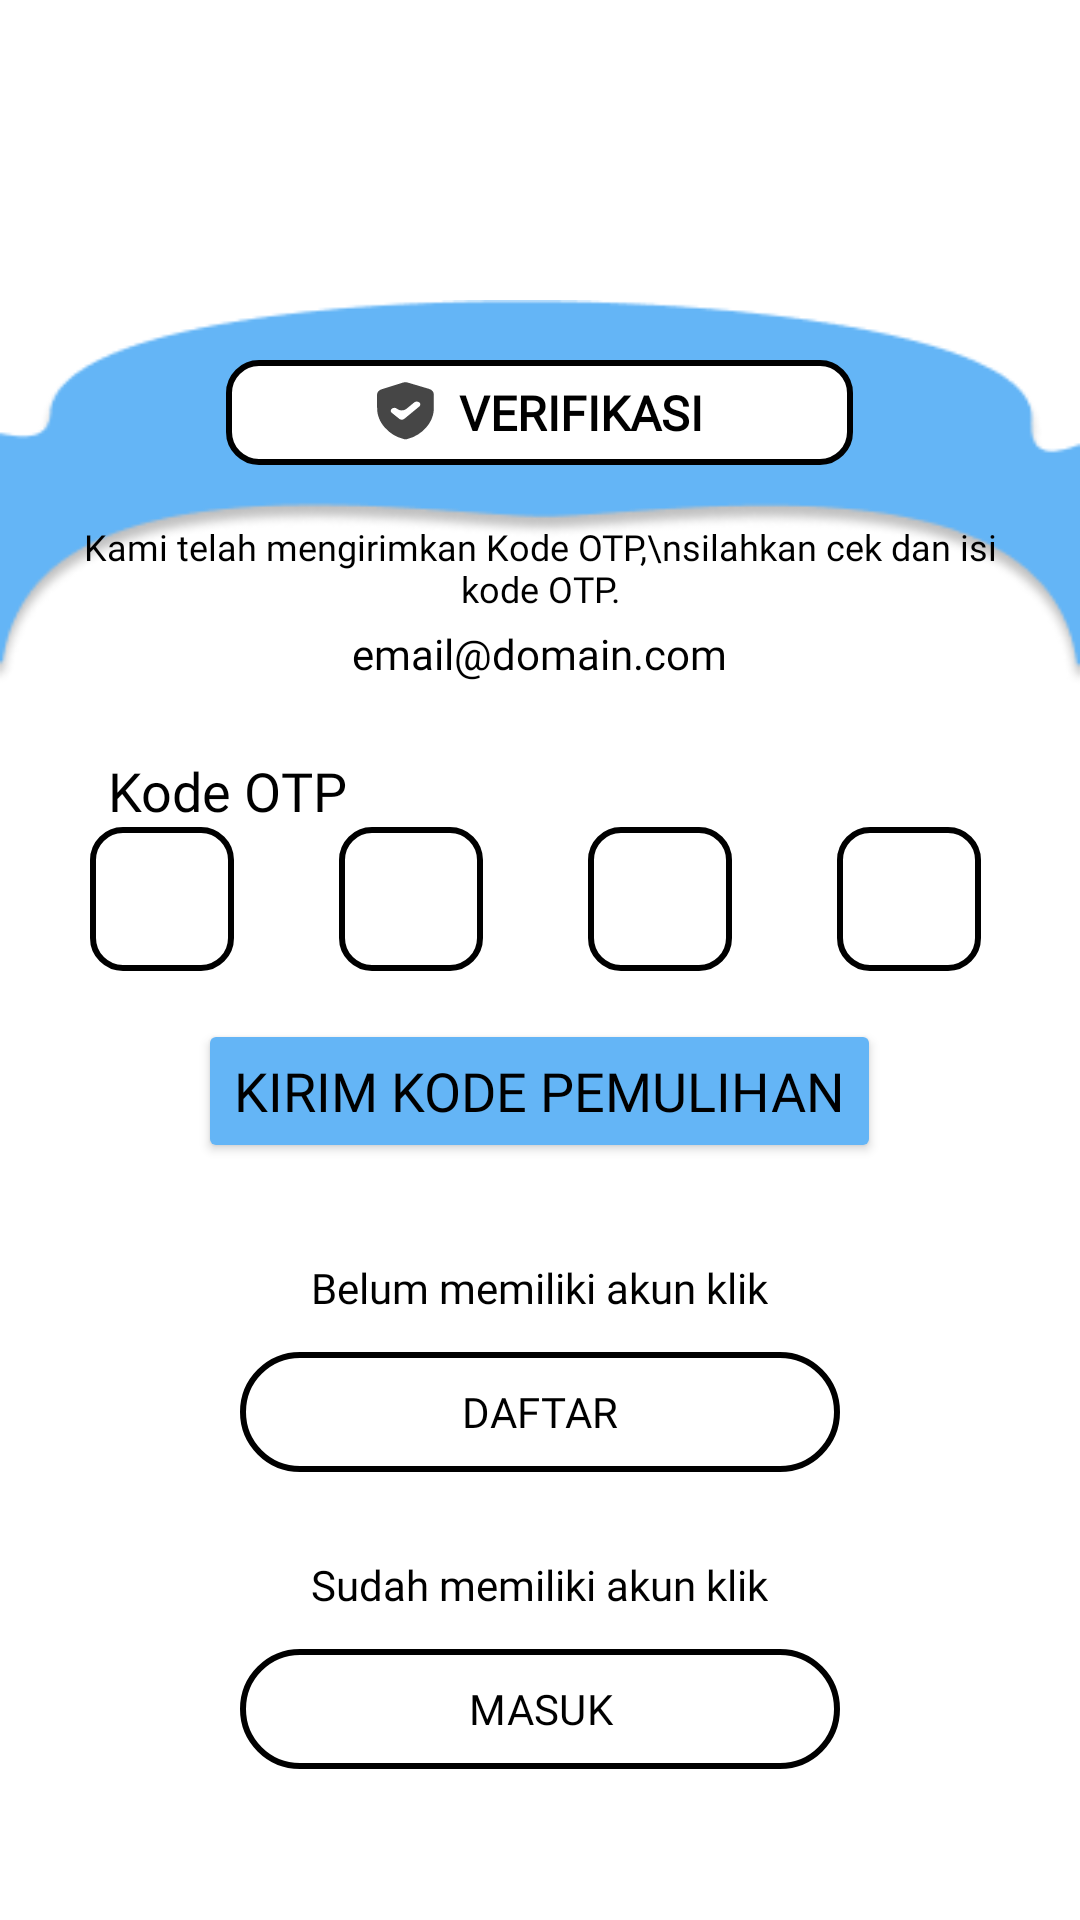

This screen was rendered from an Android layout file. Write that file and the resources it references.
<!-- AndroidManifest.xml: application theme Theme.Sanitasi -->
<!-- res/layout/activity_verifikasi.xml -->
<?xml version="1.0" encoding="utf-8"?>
<FrameLayout xmlns:android="http://schemas.android.com/apk/res/android"
    xmlns:app="http://schemas.android.com/apk/res-auto"
    android:layout_width="match_parent"
    android:layout_height="match_parent"
    android:background="@android:color/white">

    

    
    <FrameLayout
        android:layout_width="match_parent"
        android:layout_height="300dp">

        <ImageView
            android:id="@+id/bgTop"
            android:layout_width="match_parent"
            android:layout_height="142dp"
            android:layout_marginTop="100dp"
            android:scaleType="fitXY"
            android:src="@drawable/verifikasi_otp_bg" />

        <LinearLayout
            android:id="@+id/lblVerifikasiContainer"
            android:layout_width="209dp"
            android:layout_height="35dp"
            android:layout_gravity="center_horizontal"
            android:layout_marginTop="120dp"
            android:orientation="horizontal"
            android:background="@drawable/bg_verifikasi_label"
            android:gravity="center"
            android:paddingStart="16dp"
            android:paddingEnd="16dp"
            android:paddingTop="6dp"
            android:paddingBottom="6dp">

            <ImageView
                android:layout_width="20dp"
                android:layout_height="20dp"
                android:src="@drawable/ic_shield_check"
                android:layout_marginEnd="8dp"
                android:contentDescription="Ikon Verifikasi" />

            <TextView
                android:id="@+id/lblVerifikasi"
                android:layout_width="wrap_content"
                android:layout_height="wrap_content"
                android:text="VERIFIKASI"
                android:textColor="@android:color/black"
                android:textSize="16sp"
                android:textStyle="bold"
                android:fontFamily="@font/poppins_regular" />
        </LinearLayout>

    </FrameLayout>

    <ScrollView
        android:layout_width="match_parent"
        android:layout_height="match_parent"
        android:layout_marginTop="150dp">

        <LinearLayout
            android:layout_width="match_parent"
            android:layout_height="wrap_content"
            android:gravity="top|center_horizontal"
            android:orientation="vertical"
            android:padding="24dp">

            <TextView
                android:id="@+id/txtKeterangan"
                android:layout_width="match_parent"
                android:layout_height="wrap_content"

                android:fontFamily="@font/poppins_regular"
                android:gravity="center"
                android:text="Kami telah mengirimkan Kode OTP,\nsilahkan cek dan isi kode OTP."
                android:textColor="@android:color/black"
                android:textSize="12sp" />

            <TextView
                android:id="@+id/txtEmailVerifikasi"
                android:layout_width="wrap_content"
                android:layout_height="wrap_content"
                android:layout_marginTop="4dp"
                android:fontFamily="@font/poppins_regular"
                android:text="email@domain.com"
                android:textColor="@android:color/black"
                android:textSize="14sp" />

            <TextView
                android:layout_width="match_parent"
                android:layout_height="wrap_content"
                android:layout_marginTop="24dp"
                android:layout_marginStart="8dp"
                android:fontFamily="@font/poppins_regular"
                android:text="Kode OTP"
                android:textColor="@android:color/black"
                android:textSize="18sp" />


            <LinearLayout
                android:layout_width="300dp"
                android:layout_height="wrap_content"
                android:layout_gravity="center"
                android:orientation="horizontal">

                <EditText
                    android:id="@+id/otp1"
                    android:layout_width="48dp"
                    android:layout_height="48dp"
                    android:layout_marginEnd="35dp"
                    android:background="@drawable/bg_input_outline"
                    android:fontFamily="@font/poppins_regular"
                    android:gravity="center"
                    android:inputType="number"
                    android:maxLength="1"
                    android:textSize="18sp" />

                <EditText
                    android:id="@+id/otp2"
                    android:layout_width="48dp"
                    android:layout_height="48dp"
                    android:layout_marginEnd="35dp"
                    android:background="@drawable/bg_input_outline"
                    android:fontFamily="@font/poppins_regular"
                    android:gravity="center"
                    android:inputType="number"
                    android:maxLength="1"
                    android:textSize="18sp" />

                <EditText
                    android:id="@+id/otp3"
                    android:layout_width="48dp"
                    android:layout_height="48dp"
                    android:layout_marginEnd="35dp"
                    android:background="@drawable/bg_input_outline"
                    android:fontFamily="@font/poppins_regular"
                    android:gravity="center"
                    android:inputType="number"
                    android:maxLength="1"
                    android:textSize="18sp" />

                <EditText
                    android:id="@+id/otp4"
                    android:layout_width="48dp"
                    android:layout_height="48dp"
                    android:layout_marginEnd="35dp"
                    android:background="@drawable/bg_input_outline"
                    android:fontFamily="@font/poppins_regular"
                    android:gravity="center"
                    android:inputType="number"
                    android:maxLength="1"
                    android:textSize="18sp" />
            </LinearLayout>

            <Button
                android:id="@+id/btnKirimUlang"
                android:layout_width="wrap_content"
                android:layout_height="wrap_content"
                android:layout_marginTop="16dp"
                android:backgroundTint="#64B5F6"
                android:fontFamily="@font/poppins_regular"
                android:text="Kirim kode pemulihan"
                android:textSize="18sp"
                android:textColor="@android:color/black"
                app:cornerRadius="10dp" />

            <TextView
                android:layout_width="wrap_content"
                android:layout_height="wrap_content"
                android:layout_marginTop="32dp"
                android:fontFamily="@font/poppins_semibold"
                android:text="Belum memiliki akun klik"
                android:textColor="@android:color/black" />

            <com.google.android.material.button.MaterialButton
                android:id="@+id/btnDaftar"
                android:layout_width="200dp"
                android:layout_height="48dp"
                android:layout_marginTop="8dp"
                android:backgroundTint="@android:color/white"
                android:fontFamily="@font/poppins_regular"
                android:text="DAFTAR"
                android:textColor="@android:color/black"
                app:cornerRadius="24dp"
                app:strokeColor="@android:color/black"
                app:strokeWidth="2dp" />

            <TextView
                android:layout_width="wrap_content"
                android:layout_height="wrap_content"
                android:layout_marginTop="24dp"
                android:fontFamily="@font/poppins_semibold"
                android:text="Sudah memiliki akun klik"
                android:textColor="@android:color/black" />

            <com.google.android.material.button.MaterialButton
                android:id="@+id/btnMasuk"
                android:layout_width="200dp"
                android:layout_height="48dp"
                android:layout_marginTop="8dp"
                android:backgroundTint="@android:color/white"
                android:fontFamily="@font/poppins_regular"
                android:text="MASUK"
                android:textColor="@android:color/black"
                app:cornerRadius="24dp"
                app:strokeColor="@android:color/black"
                app:strokeWidth="2dp" />
        </LinearLayout>
    </ScrollView>
</FrameLayout>
<!-- resources referenced by this layout -->
<resources>
  <!-- drawable bg_input_outline (drawable) -->
  <?xml version="1.0" encoding="utf-8"?>
  <shape xmlns:android="http://schemas.android.com/apk/res/android"
      android:shape="rectangle">
  
      
      <solid android:color="@android:color/white" />
  
      
      <stroke
          android:width="2dp"
          android:color="#000000" /> 
  
      
      <corners android:radius="10dp" />
  </shape>
  <!-- drawable bg_verifikasi_label (drawable) -->
  <?xml version="1.0" encoding="utf-8"?>
  <shape xmlns:android="http://schemas.android.com/apk/res/android"
      android:shape="rectangle">
      <solid android:color="@android:color/white" />
      <stroke
          android:width="2dp"
          android:color="@android:color/black" />
      <corners android:radius="10dp" />
  </shape>
  <!-- drawable ic_shield_check (drawable) -->
  <vector xmlns:android="http://schemas.android.com/apk/res/android"
      android:width="19dp"
      android:height="20dp"
      android:viewportWidth="19"
      android:viewportHeight="20">
    <path
        android:pathData="M9.892,8.88C8.945,9.66 7.58,9.664 6.631,8.89C6.394,8.7 6.113,8.606 5.789,8.608C5.463,8.611 5.183,8.709 4.948,8.903C4.713,9.096 4.591,9.325 4.583,9.589C4.574,9.854 4.688,10.081 4.925,10.271L7.446,12.293C7.684,12.483 7.96,12.577 8.275,12.575C8.59,12.572 8.865,12.474 9.1,12.28L14.101,8.162C14.336,7.968 14.453,7.739 14.451,7.474C14.45,7.211 14.331,6.984 14.094,6.793C13.856,6.603 13.575,6.509 13.251,6.512C12.926,6.514 12.645,6.612 12.41,6.806L9.892,8.88ZM9.548,19.071L9.253,19.073C9.155,19.074 9.066,19.059 8.987,19.027C6.404,18.39 4.271,17.106 2.587,15.174C0.904,13.242 0.056,11.1 0.044,8.747L0.021,4.21C0.019,3.81 0.16,3.449 0.444,3.127C0.728,2.805 1.095,2.57 1.548,2.422L8.625,0.209C8.9,0.127 9.176,0.085 9.452,0.082C9.727,0.08 10.003,0.118 10.279,0.196L17.379,2.304C17.832,2.444 18.203,2.674 18.49,2.991C18.777,3.309 18.922,3.668 18.924,4.069L18.947,8.606C18.959,10.958 18.133,13.113 16.469,15.069C14.806,17.027 12.686,18.343 10.109,19.019C10.011,19.051 9.824,19.069 9.548,19.071Z"
        android:fillColor="#464646"/>
  </vector>
  <!-- drawable verifikasi_otp_bg: png bitmap (drawable, 9061 bytes) -->
  <style name="Theme.Sanitasi" parent="Base.Theme.Sanitasi" />
  <style name="Base.Theme.Sanitasi" parent="Theme.Material3.DayNight.NoActionBar">
          <item name="colorPrimary">@color/black</item>
          <item name="colorOnPrimary">@color/white</item>
          <item name="colorSecondary">@color/black</item>
          <item name="colorControlActivated">@color/black</item>
          <item name="android:textCursorDrawable">@drawable/custom_cursor</item>
          
          <item name="android:windowBackground">@color/white</item>
  
      </style>
  <color name="black">#000000</color>
  <color name="white">#FFFFFF</color>
</resources>
